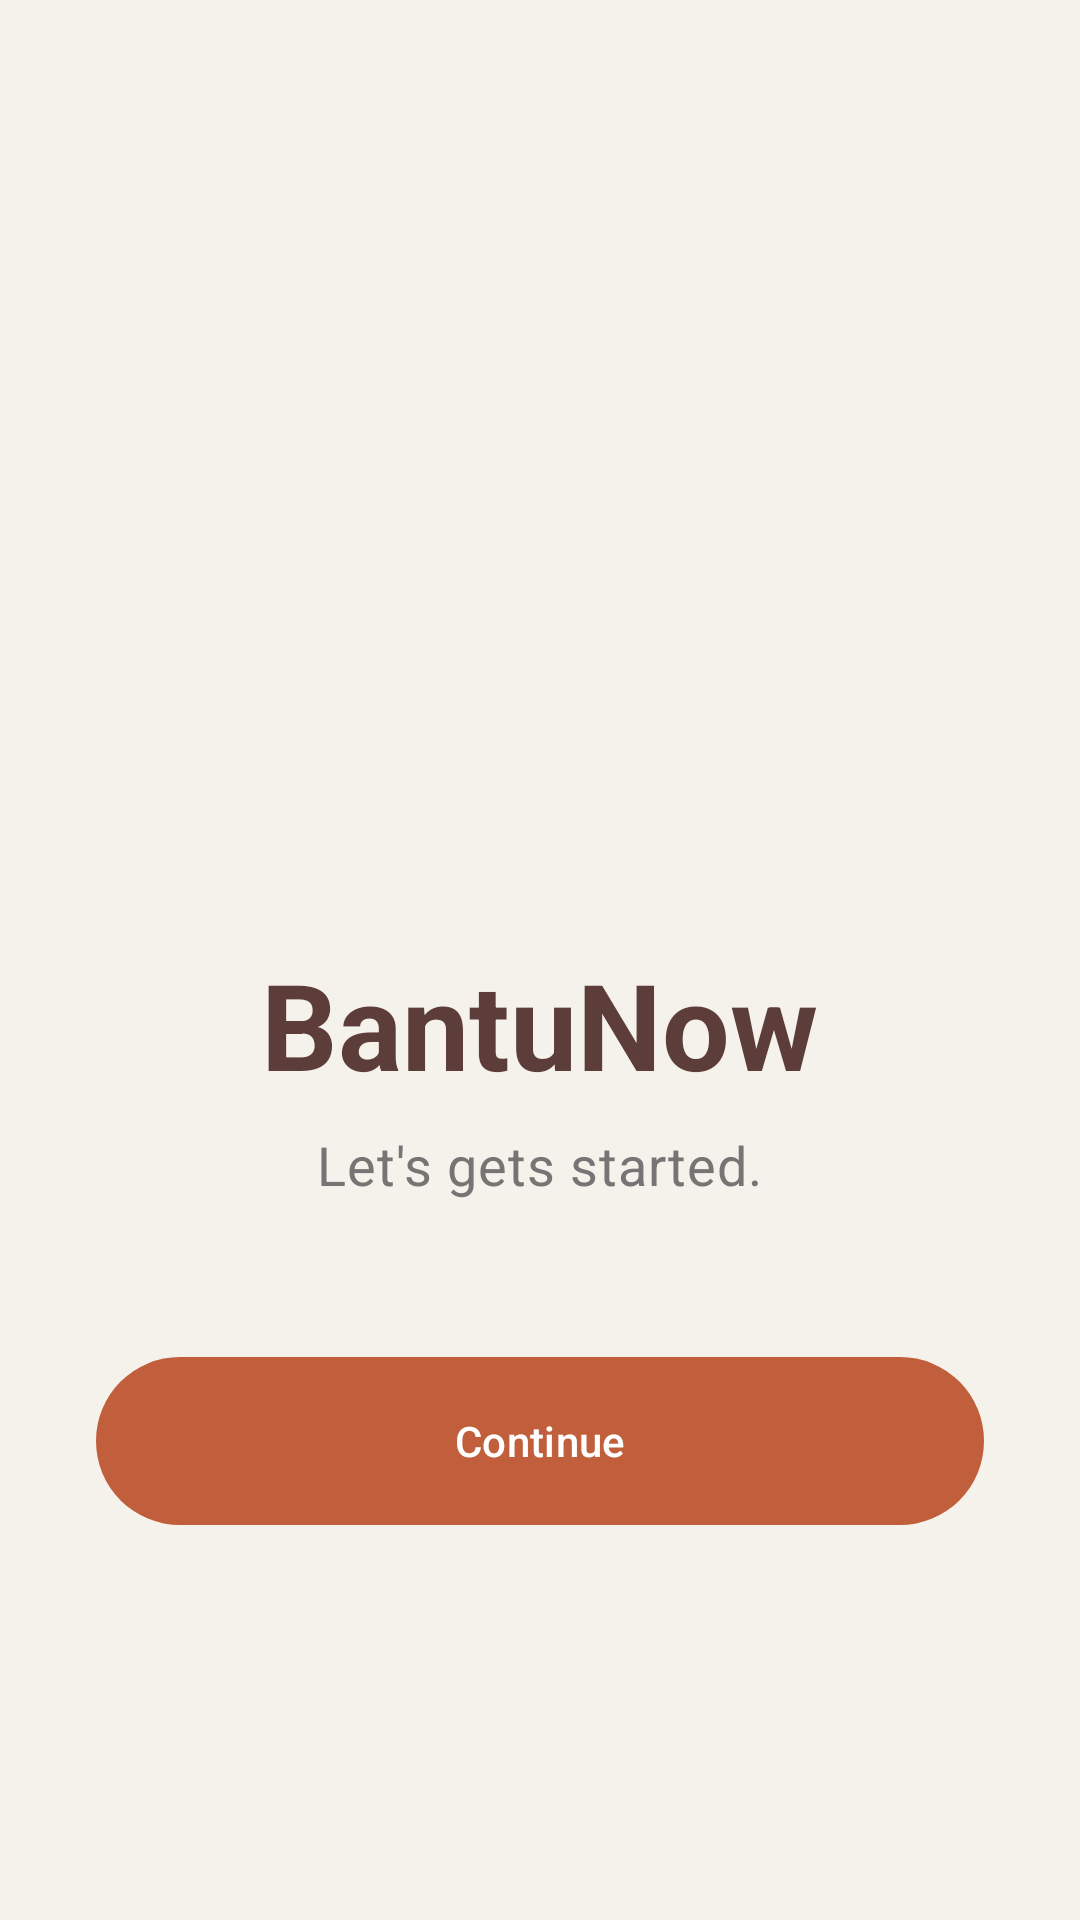

This screen was rendered from an Android layout file. Write that file and the resources it references.
<!-- AndroidManifest.xml: activity theme Theme.BantuNow -->
<!-- res/layout/activity_splash.xml -->
<?xml version="1.0" encoding="utf-8"?>
<androidx.constraintlayout.widget.ConstraintLayout xmlns:android="http://schemas.android.com/apk/res/android"
    xmlns:app="http://schemas.android.com/apk/res-auto"
    android:layout_width="match_parent"
    android:layout_height="match_parent"
    android:background="@color/bg_creamy_white">

    <LinearLayout
        android:layout_width="match_parent"
        android:layout_height="wrap_content"
        android:gravity="center"
        android:orientation="vertical"
        android:padding="32dp"
        app:layout_constraintBottom_toBottomOf="parent"
        app:layout_constraintTop_toTopOf="parent">

        <ImageView
            android:id="@+id/iv_logo"
            android:layout_width="222dp"
            android:layout_height="163dp"
            android:src="@drawable/logo" />

        <TextView
            style="@style/TextAppearance.BantuNow.Heading"
            android:layout_width="wrap_content"
            android:layout_height="wrap_content"
            android:layout_marginTop="24dp"
            android:text="BantuNow"
            android:textSize="40sp"
            android:textColor="@color/brand_dark" />

        <TextView
            style="@style/TextAppearance.BantuNow.Body"
            android:layout_width="wrap_content"
            android:layout_height="wrap_content"
            android:layout_marginTop="8dp"
            android:text="Let's gets started."
            android:textSize="18sp"
            android:textColor="@color/text_secondary_grey" />

        <com.google.android.material.button.MaterialButton
            android:id="@+id/btn_get_started"
            style="@style/Widget.BantuNow.Button"
            android:layout_width="match_parent"
            android:layout_height="64dp"
            android:layout_marginTop="48dp"
            android:text="Continue"
            app:cornerRadius="32dp" />

    </LinearLayout>

</androidx.constraintlayout.widget.ConstraintLayout>
<!-- resources referenced by this layout -->
<resources>
  <color name="bg_creamy_white">#F5F2EB</color>
  <color name="brand_dark">#5d3d3a</color>
  <color name="text_secondary_grey">#757575</color>
  <style name="TextAppearance.BantuNow.Body" parent="TextAppearance.Material3.BodyMedium">
          <item name="android:textColor">@color/text_charcoal</item>
          <item name="android:fontFamily">sans-serif</item> 
      </style>
  <style name="TextAppearance.BantuNow.Heading" parent="TextAppearance.Material3.HeadlineMedium">
          <item name="android:textColor">@color/text_charcoal</item>
          <item name="android:textStyle">bold</item>
          <item name="android:fontFamily">serif</item> 
      </style>
  <style name="Widget.BantuNow.Button" parent="Widget.Material3.Button">
          <item name="materialThemeOverlay">@style/ThemeOverlay.BantuNow.Button</item>
          <item name="shapeAppearanceOverlay">@style/ShapeAppearance.BantuNow.Button</item>
          <item name="android:textColor">@color/white</item>
      </style>
  <style name="Theme.BantuNow" parent="Base.Theme.BantuNow" />
  <color name="text_charcoal">#1C1C1C</color>
  <style name="ThemeOverlay.BantuNow.Button" parent="ThemeOverlay.Material3.Button">
          <item name="colorPrimary">@color/brand_terracotta</item>
          <item name="colorOnPrimary">@color/white</item>
      </style>
  <style name="ShapeAppearance.BantuNow.Button" parent="ShapeAppearance.Material3.MediumComponent">
          <item name="cornerSize">16dp</item>
      </style>
  <color name="white">#FFFFFFFF</color>
  <style name="Base.Theme.BantuNow" parent="Theme.Material3.DayNight.NoActionBar">
          
          <item name="colorPrimary">@color/brand_terracotta</item>
          <item name="colorOnPrimary">@color/white</item>
          <item name="colorSecondary">@color/accent_teal</item>
          <item name="colorOnSecondary">@color/text_charcoal</item>
  
          
          <item name="android:windowBackground">@color/bg_creamy_white</item>
          <item name="android:statusBarColor">@color/bg_creamy_white</item>
          <item name="android:windowLightStatusBar" tools:targetApi="m">true</item>
          <item name="colorSurface">@color/surface_white</item>
          <item name="colorOnSurface">@color/text_charcoal</item>
          <item name="colorSurfaceVariant">@color/bg_creamy_white</item>
          <item name="colorOnSurfaceVariant">@color/text_charcoal</item>
  
          
          <item name="colorOutline">@color/ui_light_grey</item>
      </style>
  <color name="brand_terracotta">#c15f3c</color>
  <color name="accent_teal">#C4E4E1</color>
  <color name="surface_white">#FFFFFF</color>
  <color name="ui_light_grey">#EAEAEA</color>
</resources>
